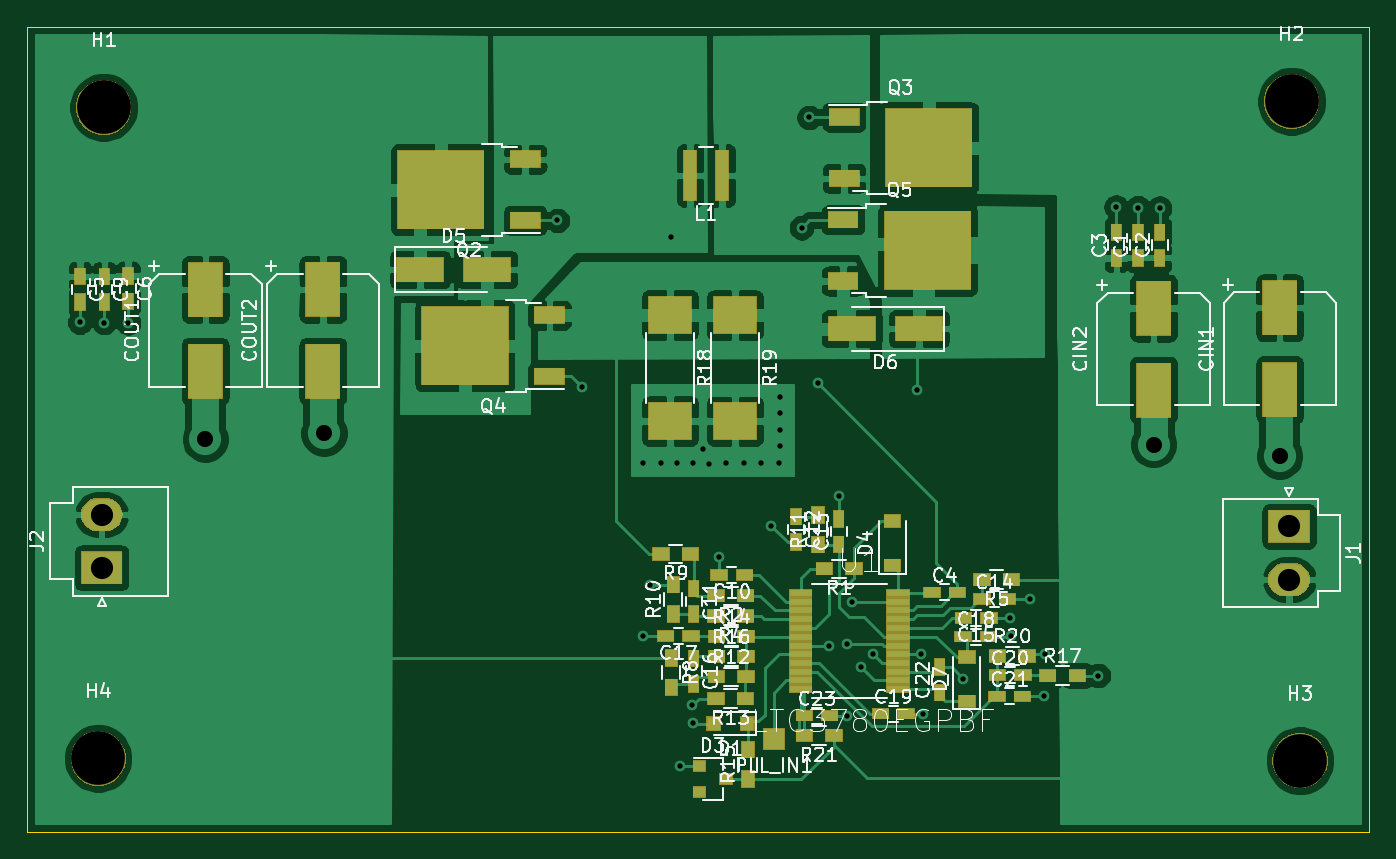
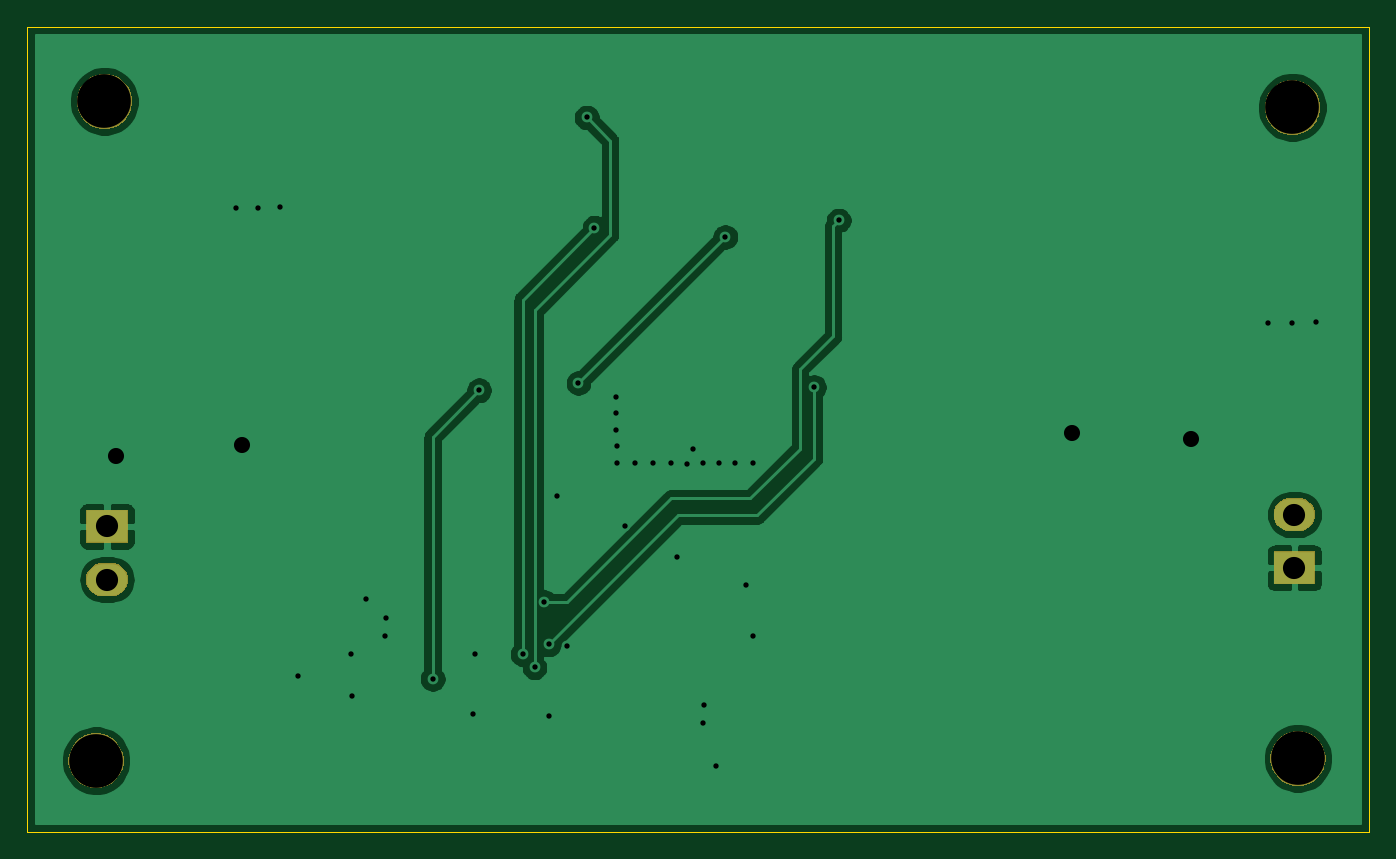
Circuit board: 10 layer files. Board 100.0 x 60.0 mm.
- bottom_copper: LTC3780-B_Cu.gbr (38427 bytes)
- bottom_mask: LTC3780-B_Mask.gbr (7150 bytes)
- paste: LTC3780-B_Paste.gbr (489 bytes)
- bottom_silk: LTC3780-B_SilkS.gbr (490 bytes)
- outline: LTC3780-Edge_Cuts.gbr (684 bytes)
- top_copper: LTC3780-F_Cu.gbr (145133 bytes)
- top_mask: LTC3780-F_Mask.gbr (26332 bytes)
- paste: LTC3780-F_Paste.gbr (4763 bytes)
- top_silk: LTC3780-F_SilkS.gbr (63064 bytes)
- drill: LTC3780.drl (1269 bytes)

=== bottom_copper: LTC3780-B_Cu.gbr (38427 bytes, source omitted) ===
=== bottom_mask: LTC3780-B_Mask.gbr (7150 bytes, source omitted) ===
=== paste: LTC3780-B_Paste.gbr ===
G04 #@! TF.GenerationSoftware,KiCad,Pcbnew,(5.1.0-0)*
G04 #@! TF.CreationDate,2019-05-18T13:51:36+01:00*
G04 #@! TF.ProjectId,LTC3780,4c544333-3738-4302-9e6b-696361645f70,rev?*
G04 #@! TF.SameCoordinates,Original*
G04 #@! TF.FileFunction,Paste,Bot*
G04 #@! TF.FilePolarity,Positive*
%FSLAX46Y46*%
G04 Gerber Fmt 4.6, Leading zero omitted, Abs format (unit mm)*
G04 Created by KiCad (PCBNEW (5.1.0-0)) date 2019-05-18 13:51:36*
%MOMM*%
%LPD*%
G04 APERTURE LIST*
G04 APERTURE END LIST*
M02*

=== bottom_silk: LTC3780-B_SilkS.gbr ===
G04 #@! TF.GenerationSoftware,KiCad,Pcbnew,(5.1.0-0)*
G04 #@! TF.CreationDate,2019-05-18T13:51:36+01:00*
G04 #@! TF.ProjectId,LTC3780,4c544333-3738-4302-9e6b-696361645f70,rev?*
G04 #@! TF.SameCoordinates,Original*
G04 #@! TF.FileFunction,Legend,Bot*
G04 #@! TF.FilePolarity,Positive*
%FSLAX46Y46*%
G04 Gerber Fmt 4.6, Leading zero omitted, Abs format (unit mm)*
G04 Created by KiCad (PCBNEW (5.1.0-0)) date 2019-05-18 13:51:36*
%MOMM*%
%LPD*%
G04 APERTURE LIST*
G04 APERTURE END LIST*
M02*

=== outline: LTC3780-Edge_Cuts.gbr ===
G04 #@! TF.GenerationSoftware,KiCad,Pcbnew,(5.1.0-0)*
G04 #@! TF.CreationDate,2019-05-18T13:51:36+01:00*
G04 #@! TF.ProjectId,LTC3780,4c544333-3738-4302-9e6b-696361645f70,rev?*
G04 #@! TF.SameCoordinates,Original*
G04 #@! TF.FileFunction,Profile,NP*
%FSLAX46Y46*%
G04 Gerber Fmt 4.6, Leading zero omitted, Abs format (unit mm)*
G04 Created by KiCad (PCBNEW (5.1.0-0)) date 2019-05-18 13:51:36*
%MOMM*%
%LPD*%
G04 APERTURE LIST*
%ADD10C,0.050000*%
G04 APERTURE END LIST*
D10*
X118000000Y-107015400D02*
X118000000Y-47015400D01*
X118000000Y-107015400D02*
X218000000Y-107015400D01*
X218000000Y-47015400D02*
X218000000Y-107015400D01*
X118000000Y-47015400D02*
X218000000Y-47015400D01*
M02*

=== top_copper: LTC3780-F_Cu.gbr (145133 bytes, source omitted) ===
=== top_mask: LTC3780-F_Mask.gbr (26332 bytes, source omitted) ===
=== paste: LTC3780-F_Paste.gbr ===
G04 #@! TF.GenerationSoftware,KiCad,Pcbnew,(5.1.0-0)*
G04 #@! TF.CreationDate,2019-05-18T13:51:36+01:00*
G04 #@! TF.ProjectId,LTC3780,4c544333-3738-4302-9e6b-696361645f70,rev?*
G04 #@! TF.SameCoordinates,Original*
G04 #@! TF.FileFunction,Paste,Top*
G04 #@! TF.FilePolarity,Positive*
%FSLAX46Y46*%
G04 Gerber Fmt 4.6, Leading zero omitted, Abs format (unit mm)*
G04 Created by KiCad (PCBNEW (5.1.0-0)) date 2019-05-18 13:51:36*
%MOMM*%
%LPD*%
G04 APERTURE LIST*
%ADD10R,3.500000X1.800000*%
%ADD11R,1.200000X0.900000*%
%ADD12R,2.200000X1.200000*%
%ADD13R,3.050000X2.750000*%
%ADD14R,0.900000X1.200000*%
%ADD15R,0.980000X3.700000*%
%ADD16R,0.900000X0.800000*%
%ADD17R,1.000000X1.000000*%
%ADD18R,1.651000X0.431800*%
%ADD19R,3.200000X2.700000*%
%ADD20R,2.500000X4.000000*%
%ADD21R,1.200000X0.750000*%
%ADD22R,0.750000X1.200000*%
G04 APERTURE END LIST*
D10*
X147288880Y-65107820D03*
X152288880Y-65107820D03*
D11*
X188015880Y-97270840D03*
X188015880Y-93970840D03*
D12*
X155121720Y-61451840D03*
X155121720Y-56891840D03*
D13*
X147146720Y-57646840D03*
X150496720Y-60696840D03*
X147146720Y-60696840D03*
X150496720Y-57646840D03*
D11*
X171523840Y-97068640D03*
X169323840Y-97068640D03*
D14*
X171704000Y-103063220D03*
X171704000Y-100863220D03*
D15*
X169774960Y-58102500D03*
X167404960Y-58102500D03*
D10*
X184452260Y-69517260D03*
X179452260Y-69517260D03*
D11*
X182468520Y-87154020D03*
X182468520Y-83854020D03*
D16*
X168085260Y-102113040D03*
X168085260Y-104013040D03*
X170085260Y-103063040D03*
D17*
X171663680Y-98938080D03*
X169163680Y-98938080D03*
D18*
X182905400Y-89204800D03*
X182905400Y-89865200D03*
X182905400Y-90500200D03*
X182905400Y-91160600D03*
X182905400Y-91821000D03*
X182905400Y-92456000D03*
X182905400Y-93116400D03*
X182905400Y-93751400D03*
X182905400Y-94411800D03*
X182905400Y-95072200D03*
X182905400Y-95707200D03*
X182905400Y-96367600D03*
X175641000Y-96367600D03*
X175641000Y-95707200D03*
X175641000Y-95072200D03*
X175641000Y-94411800D03*
X175641000Y-93751400D03*
X175641000Y-93116400D03*
X175641000Y-92456000D03*
X175641000Y-91821000D03*
X175641000Y-91160600D03*
X175641000Y-90500200D03*
X175641000Y-89865200D03*
X175641000Y-89204800D03*
D11*
X178107520Y-99809300D03*
X175907520Y-99809300D03*
X190299160Y-93886020D03*
X192499160Y-93886020D03*
D19*
X170746420Y-68506340D03*
X170746420Y-76406340D03*
X165910260Y-68495880D03*
X165910260Y-76395880D03*
D11*
X194043120Y-95351600D03*
X196243120Y-95351600D03*
X169372100Y-93929200D03*
X171572100Y-93929200D03*
X169372100Y-92443300D03*
X171572100Y-92443300D03*
X169354320Y-95440500D03*
X171554320Y-95440500D03*
D14*
X176933860Y-85603260D03*
X176933860Y-83403260D03*
X166151560Y-90777240D03*
X166151560Y-88577240D03*
D11*
X167426820Y-86288880D03*
X165226820Y-86288880D03*
D14*
X166004240Y-94030620D03*
X166004240Y-96230620D03*
D11*
X191338380Y-88198960D03*
X189138380Y-88198960D03*
X171549240Y-90916760D03*
X169349240Y-90916760D03*
X171544160Y-89405460D03*
X169344160Y-89405460D03*
X179598500Y-87388700D03*
X177398500Y-87388700D03*
D20*
X131292600Y-66596800D03*
X131292600Y-72696800D03*
X211328000Y-67958240D03*
X211328000Y-74058240D03*
D21*
X175907660Y-98343720D03*
X177807660Y-98343720D03*
D22*
X185994040Y-96624180D03*
X185994040Y-94724180D03*
D21*
X190261200Y-96901000D03*
X192161200Y-96901000D03*
X190286600Y-95326200D03*
X192186600Y-95326200D03*
X181594720Y-98191320D03*
X183494720Y-98191320D03*
X187744060Y-92450920D03*
X189644060Y-92450920D03*
X167485100Y-92412820D03*
X165585100Y-92412820D03*
D22*
X167675560Y-94076480D03*
X167675560Y-95976480D03*
D21*
X189656760Y-91066620D03*
X187756760Y-91066620D03*
X189146140Y-89662000D03*
X191046140Y-89662000D03*
D22*
X178465480Y-85587880D03*
X178465480Y-83687880D03*
X175303180Y-83510080D03*
X175303180Y-85410080D03*
X167667940Y-88879640D03*
X167667940Y-90779640D03*
D21*
X171460200Y-87863680D03*
X169560200Y-87863680D03*
D22*
X123771660Y-65633560D03*
X123771660Y-67533560D03*
X125547120Y-65590380D03*
X125547120Y-67490380D03*
X121968260Y-65625940D03*
X121968260Y-67525940D03*
D21*
X185409800Y-89156540D03*
X187309800Y-89156540D03*
D22*
X199158860Y-64236640D03*
X199158860Y-62336640D03*
X202382120Y-64234100D03*
X202382120Y-62334100D03*
X200756520Y-64234100D03*
X200756520Y-62334100D03*
D13*
X183498040Y-57570100D03*
X186848040Y-54520100D03*
X183498040Y-54520100D03*
X186848040Y-57570100D03*
D12*
X178873040Y-58325100D03*
X178873040Y-53765100D03*
D13*
X152305200Y-69267340D03*
X148955200Y-72317340D03*
X152305200Y-72317340D03*
X148955200Y-69267340D03*
D12*
X156930200Y-68512340D03*
X156930200Y-73072340D03*
X178797420Y-61400340D03*
X178797420Y-65960340D03*
D13*
X186772420Y-65205340D03*
X183422420Y-62155340D03*
X186772420Y-62155340D03*
X183422420Y-65205340D03*
D20*
X201927460Y-74086720D03*
X201927460Y-67986720D03*
X140047980Y-72691720D03*
X140047980Y-66591720D03*
M02*

=== top_silk: LTC3780-F_SilkS.gbr (63064 bytes, source omitted) ===
=== drill: LTC3780.drl ===
M48
; DRILL file {KiCad (5.1.0-0)} date Saturday, 18 May 2019 at 13:51:38
; FORMAT={-:-/ absolute / inch / decimal}
; #@! TF.CreationDate,2019-05-18T13:51:38+01:00
; #@! TF.GenerationSoftware,Kicad,Pcbnew,(5.1.0-0)
FMAT,2
INCH
T1C0.0157
T2C0.0472
T3C0.0650
T4C0.1575
%
G90
G05
T1
X4.8011Y-2.7177
X4.8724Y-2.7188
X4.9434Y-2.72
X6.2016Y-2.4194
X6.2738Y-2.9083
X6.453Y-3.6384
X6.4531Y-3.1318
X6.4736Y-3.4875
X6.5051Y-3.1318
X6.534Y-2.4676
X6.5533Y-3.1312
X6.5618Y-4.0181
X6.5962Y-3.8414
X6.5981Y-3.8928
X6.5995Y-3.1312
X6.6276Y-3.0888
X6.6465Y-3.1324
X6.6756Y-3.4058
X6.6947Y-3.1318
X6.7474Y-3.1304
X6.7983Y-3.1304
X6.8287Y-3.3146
X6.8511Y-3.1298
X6.853Y-3.0823
X6.8537Y-2.9358
X6.8537Y-2.9853
X6.8544Y-3.0347
X6.9176Y-2.4406
X6.9402Y-2.1175
X6.9648Y-2.8964
X6.9994Y-3.6661
X7.0262Y-3.2271
X7.0512Y-3.8722
X7.0514Y-3.6622
X7.0645Y-3.5391
X7.0933Y-3.7303
X7.1283Y-3.6913
X7.256Y-2.9176
X7.2684Y-3.6906
X7.2742Y-3.8658
X7.3921Y-3.7639
X7.5291Y-3.585
X7.5314Y-3.6385
X7.5882Y-3.5306
X7.63Y-3.8148
X7.6314Y-3.6914
X7.788Y-3.754
X7.8406Y-2.3798
X7.9041Y-2.3825
X7.9676Y-2.3835
T2
X5.169Y-3.0608
X5.5172Y-3.0433
X7.9499Y-3.0765
X8.32Y-3.1105
T3
X4.865Y-3.2821
X4.865Y-3.438
X8.3472Y-3.3165
X8.3472Y-3.4724
T4
X8.3546Y-2.07
X8.3794Y-4.0036
X4.8714Y-2.0881
X4.8546Y-3.9972
T0
M30
